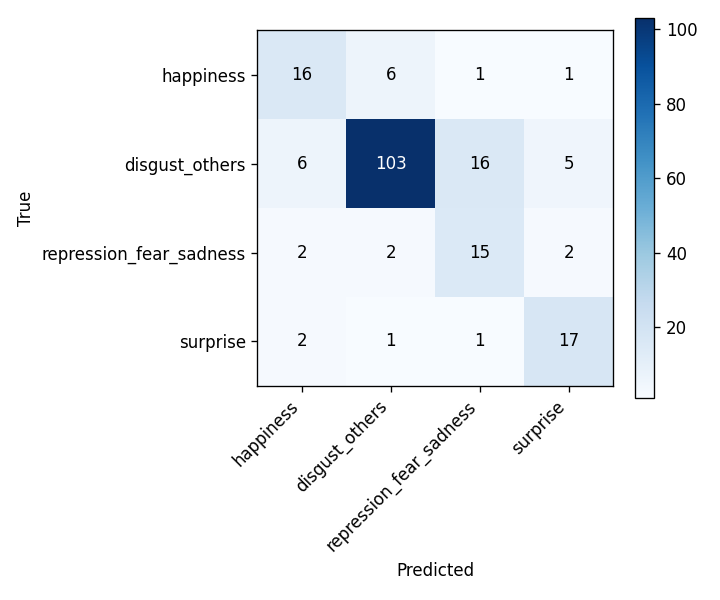

The file beside this chart, header and first rows:
, happiness, disgust_others, repression_fear_sadness, surprise
happiness, 16, 6, 1, 1
disgust_others, 6, 103, 16, 5
repression_fear_sadness, 2, 2, 15, 2
surprise, 2, 1, 1, 17
